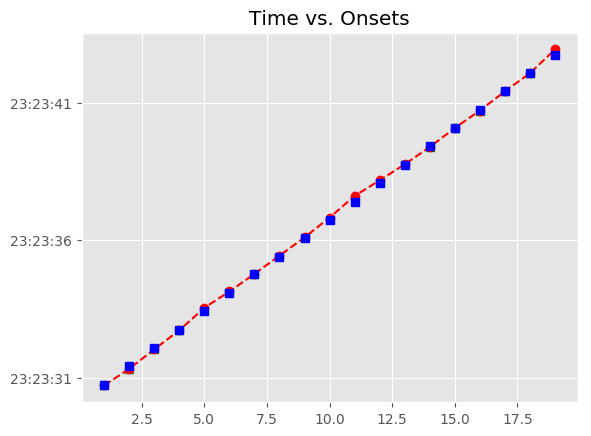

The data file committed next to this chart (first rows):
, Asynchrony, Tap Onset, Test, True Onset, User ID, IOI, Max, Min, Sanitized Tap Onset, Sanitized Asynchrony, Sanitized Mean Asynchrony, Sanitized Std Dev Asynchrony, Mean Asynchrony, Std Dev Asynchrony, Missed Taps, Phase Correction Response
1, -22.68, 2018-05-31 23:23:30.710304000, A2a2, 2018-05-31 23:23:30.732988000, 412, 0 days 00:00:00.673379000, 2018-05-31 23:23:31.069677500, 2018-05-31 23:23:30.407909000, 2018-05-31 23:23:30.710304000, -22.68, 35.48, 79.88, 35.48, 79.88, 0, -66.95
2, -89.63, 2018-05-31 23:23:31.316738000, A2a2, 2018-05-31 23:23:31.406367000, 412, 0 days 00:00:00.673379000, 2018-05-31 23:23:31.743056500, 2018-05-31 23:23:31.069677500, 2018-05-31 23:23:31.316738000, -89.63, 35.48, 79.88, 35.48, 79.88, 0, 35.83
3, -53.8, 2018-05-31 23:23:32.025949000, A2a2, 2018-05-31 23:23:32.079746000, 412, 0 days 00:00:00.650158000, 2018-05-31 23:23:32.404825000, 2018-05-31 23:23:31.743056500, 2018-05-31 23:23:32.025949000, -53.8, 35.48, 79.88, 35.48, 79.88, 0, 41.66
4, -12.14, 2018-05-31 23:23:32.717765000, A2a2, 2018-05-31 23:23:32.729904000, 412, 0 days 00:00:00.673379000, 2018-05-31 23:23:33.066593500, 2018-05-31 23:23:32.404825000, 2018-05-31 23:23:32.717765000, -12.14, 35.48, 79.88, 35.48, 79.88, 0, 145.6
5, 133.5, 2018-05-31 23:23:33.536745000, A2a2, 2018-05-31 23:23:33.403283000, 412, 0 days 00:00:00.673379000, 2018-05-31 23:23:33.739972500, 2018-05-31 23:23:33.066593500, 2018-05-31 23:23:33.536745000, 133.5, 35.48, 79.88, 35.48, 79.88, 0, -79.56
6, 53.9, 2018-05-31 23:23:34.130560000, A2a2, 2018-05-31 23:23:34.076662000, 412, 0 days 00:00:00.673379000, 2018-05-31 23:23:34.413351500, 2018-05-31 23:23:33.739972500, 2018-05-31 23:23:34.130560000, 53.9, 35.48, 79.88, 35.48, 79.88, 0, -32.87
7, 21.03, 2018-05-31 23:23:34.771074000, A2a2, 2018-05-31 23:23:34.750041000, 412, 0 days 00:00:00.650158000, 2018-05-31 23:23:35.075120000, 2018-05-31 23:23:34.413351500, 2018-05-31 23:23:34.771074000, 21.03, 35.48, 79.88, 35.48, 79.88, 0, 13.51
8, 34.55, 2018-05-31 23:23:35.434746000, A2a2, 2018-05-31 23:23:35.400199000, 412, 0 days 00:00:00.673379000, 2018-05-31 23:23:35.736888500, 2018-05-31 23:23:35.075120000, 2018-05-31 23:23:35.434746000, 34.55, 35.48, 79.88, 35.48, 79.88, 0, -8.596
9, 25.95, 2018-05-31 23:23:36.099529000, A2a2, 2018-05-31 23:23:36.073578000, 412, 0 days 00:00:00.673379000, 2018-05-31 23:23:36.410267500, 2018-05-31 23:23:35.736888500, 2018-05-31 23:23:36.099529000, 25.95, 35.48, 79.88, 35.48, 79.88, 0, 47.32
10, 73.27, 2018-05-31 23:23:36.820224000, A2a2, 2018-05-31 23:23:36.746957000, 412, 0 days 00:00:00.650158000, 2018-05-31 23:23:37.072036000, 2018-05-31 23:23:36.410267500, 2018-05-31 23:23:36.820224000, 73.27, 35.48, 79.88, 35.48, 79.88, 0, 140.5
11, 213.8, 2018-05-31 23:23:37.610916000, A2a2, 2018-05-31 23:23:37.397115000, 412, 0 days 00:00:00.673379000, 2018-05-31 23:23:37.733804500, 2018-05-31 23:23:37.072036000, 2018-05-31 23:23:37.610916000, 213.8, 35.48, 79.88, 35.48, 79.88, 0, -109.1
12, 104.7, 2018-05-31 23:23:38.175178000, A2a2, 2018-05-31 23:23:38.070494000, 412, 0 days 00:00:00.673379000, 2018-05-31 23:23:38.407183500, 2018-05-31 23:23:37.733804500, 2018-05-31 23:23:38.175178000, 104.7, 35.48, 79.88, 35.48, 79.88, 0, -89.12
13, 15.56, 2018-05-31 23:23:38.759433000, A2a2, 2018-05-31 23:23:38.743873000, 412, 0 days 00:00:00.673378000, 2018-05-31 23:23:39.080562000, 2018-05-31 23:23:38.407183500, 2018-05-31 23:23:38.759433000, 15.56, 35.48, 79.88, 35.48, 79.88, 0, -42.89
14, -27.33, 2018-05-31 23:23:39.389918000, A2a2, 2018-05-31 23:23:39.417251000, 412, 0 days 00:00:00.650159000, 2018-05-31 23:23:39.742330500, 2018-05-31 23:23:39.080562000, 2018-05-31 23:23:39.389918000, -27.33, 35.48, 79.88, 35.48, 79.88, 0, 40.22
15, 12.89, 2018-05-31 23:23:40.080301000, A2a2, 2018-05-31 23:23:40.067410000, 412, 0 days 00:00:00.673379000, 2018-05-31 23:23:40.404099500, 2018-05-31 23:23:39.742330500, 2018-05-31 23:23:40.080301000, 12.89, 35.48, 79.88, 35.48, 79.88, 0, -37.05
16, -24.16, 2018-05-31 23:23:40.716630000, A2a2, 2018-05-31 23:23:40.740789000, 412, 0 days 00:00:00.673379000, 2018-05-31 23:23:41.077478500, 2018-05-31 23:23:40.404099500, 2018-05-31 23:23:40.716630000, -24.16, 35.48, 79.88, 35.48, 79.88, 0, 25.06
17, 0.903, 2018-05-31 23:23:41.415071000, A2a2, 2018-05-31 23:23:41.414168000, 412, 0 days 00:00:00.650158000, 2018-05-31 23:23:41.739247000, 2018-05-31 23:23:41.077478500, 2018-05-31 23:23:41.415071000, 0.903, 35.48, 79.88, 35.48, 79.88, 0, 12.48
18, 13.38, 2018-05-31 23:23:42.077710000, A2a2, 2018-05-31 23:23:42.064326000, 412, 0 days 00:00:00.673379000, 2018-05-31 23:23:42.401015500, 2018-05-31 23:23:41.739247000, 2018-05-31 23:23:42.077710000, 13.38, 35.48, 79.88, 35.48, 79.88, 0, 187.1
19, 200.5, 2018-05-31 23:23:42.938203000, A2a2, 2018-05-31 23:23:42.737705000, 412, 0 days 00:00:00.673379000, 2018-05-31 23:23:43.074394500, 2018-05-31 23:23:42.401015500, 2018-05-31 23:23:42.938203000, 200.5, 35.48, 79.88, 35.48, 79.88, 0, 
